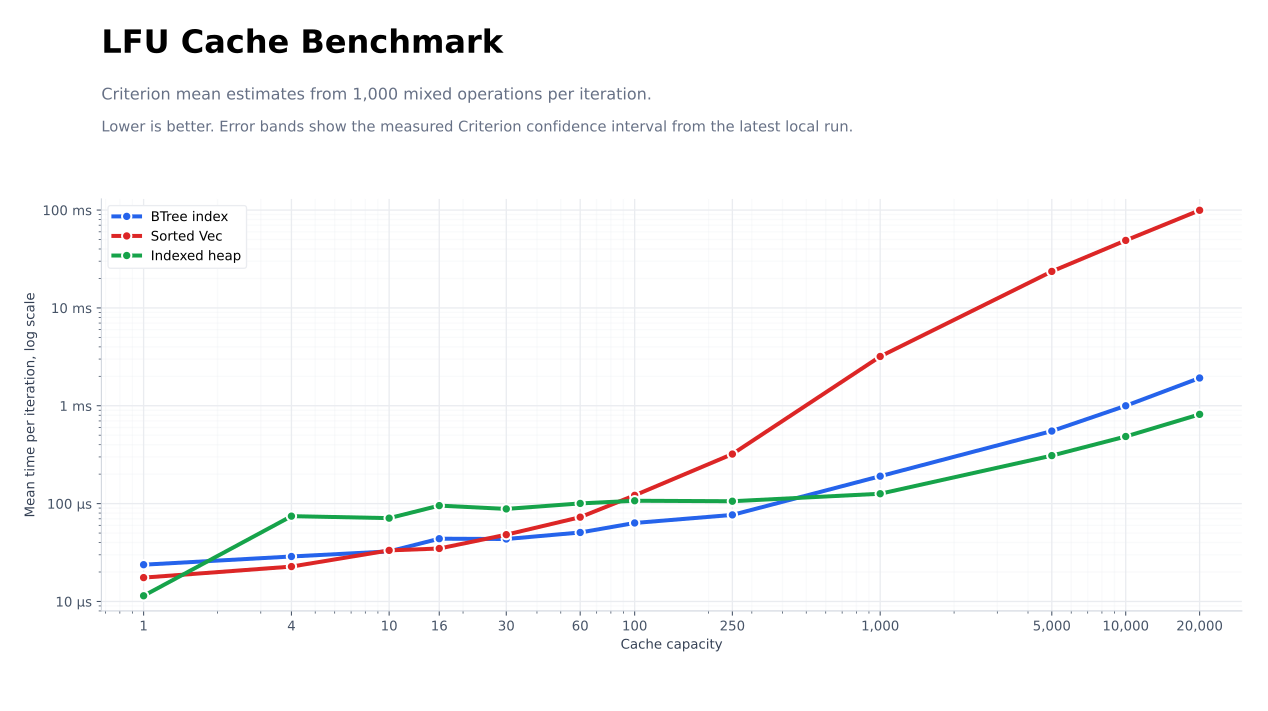

The file beside this chart, header and first rows:
capacity, implementation, lower_µs, mean_µs, upper_µs
1, btree, 23.69, 23.76, 23.82
1, vec, 17.44, 17.53, 17.62
1, heap, 11.32, 11.43, 11.53
4, btree, 28.71, 28.82, 28.94
4, vec, 22.64, 22.73, 22.8
4, heap, 74, 74.44, 74.91
10, btree, 32.44, 32.49, 32.55
10, vec, 33.16, 33.26, 33.36
10, heap, 70.75, 71.02, 71.33
16, btree, 43.67, 43.78, 43.9
16, vec, 34.57, 34.78, 35
16, heap, 94.98, 95.41, 95.84
30, btree, 43.33, 43.47, 43.62
30, vec, 47.92, 48.15, 48.44
30, heap, 88.11, 88.26, 88.41
60, btree, 49.91, 50.7, 51.74
60, vec, 72.48, 72.7, 72.9
60, heap, 100.1, 100.5, 100.8
100, btree, 63.15, 63.42, 63.66
100, vec, 121.2, 121.5, 121.8
100, heap, 106.6, 107, 107.4
250, btree, 76.29, 76.68, 77.14
250, vec, 318.7, 320.9, 323.3
250, heap, 105.5, 105.8, 106
1000, btree, 189.6, 190.6, 191.7
1000, vec, 3164, 3190, 3212
1000, heap, 125.6, 126.2, 126.8
5000, btree, 548.9, 551.4, 554.3
5000, vec, 23523, 23604, 23686
5000, heap, 308.2, 309.5, 310.8
10000, btree, 996.3, 999.5, 1003
10000, vec, 48814, 48958, 49103
10000, heap, 478.8, 485.2, 493.6
20000, btree, 1912, 1922, 1932
20000, vec, 98996, 99496, 100015
20000, heap, 813.2, 817.2, 821.1
